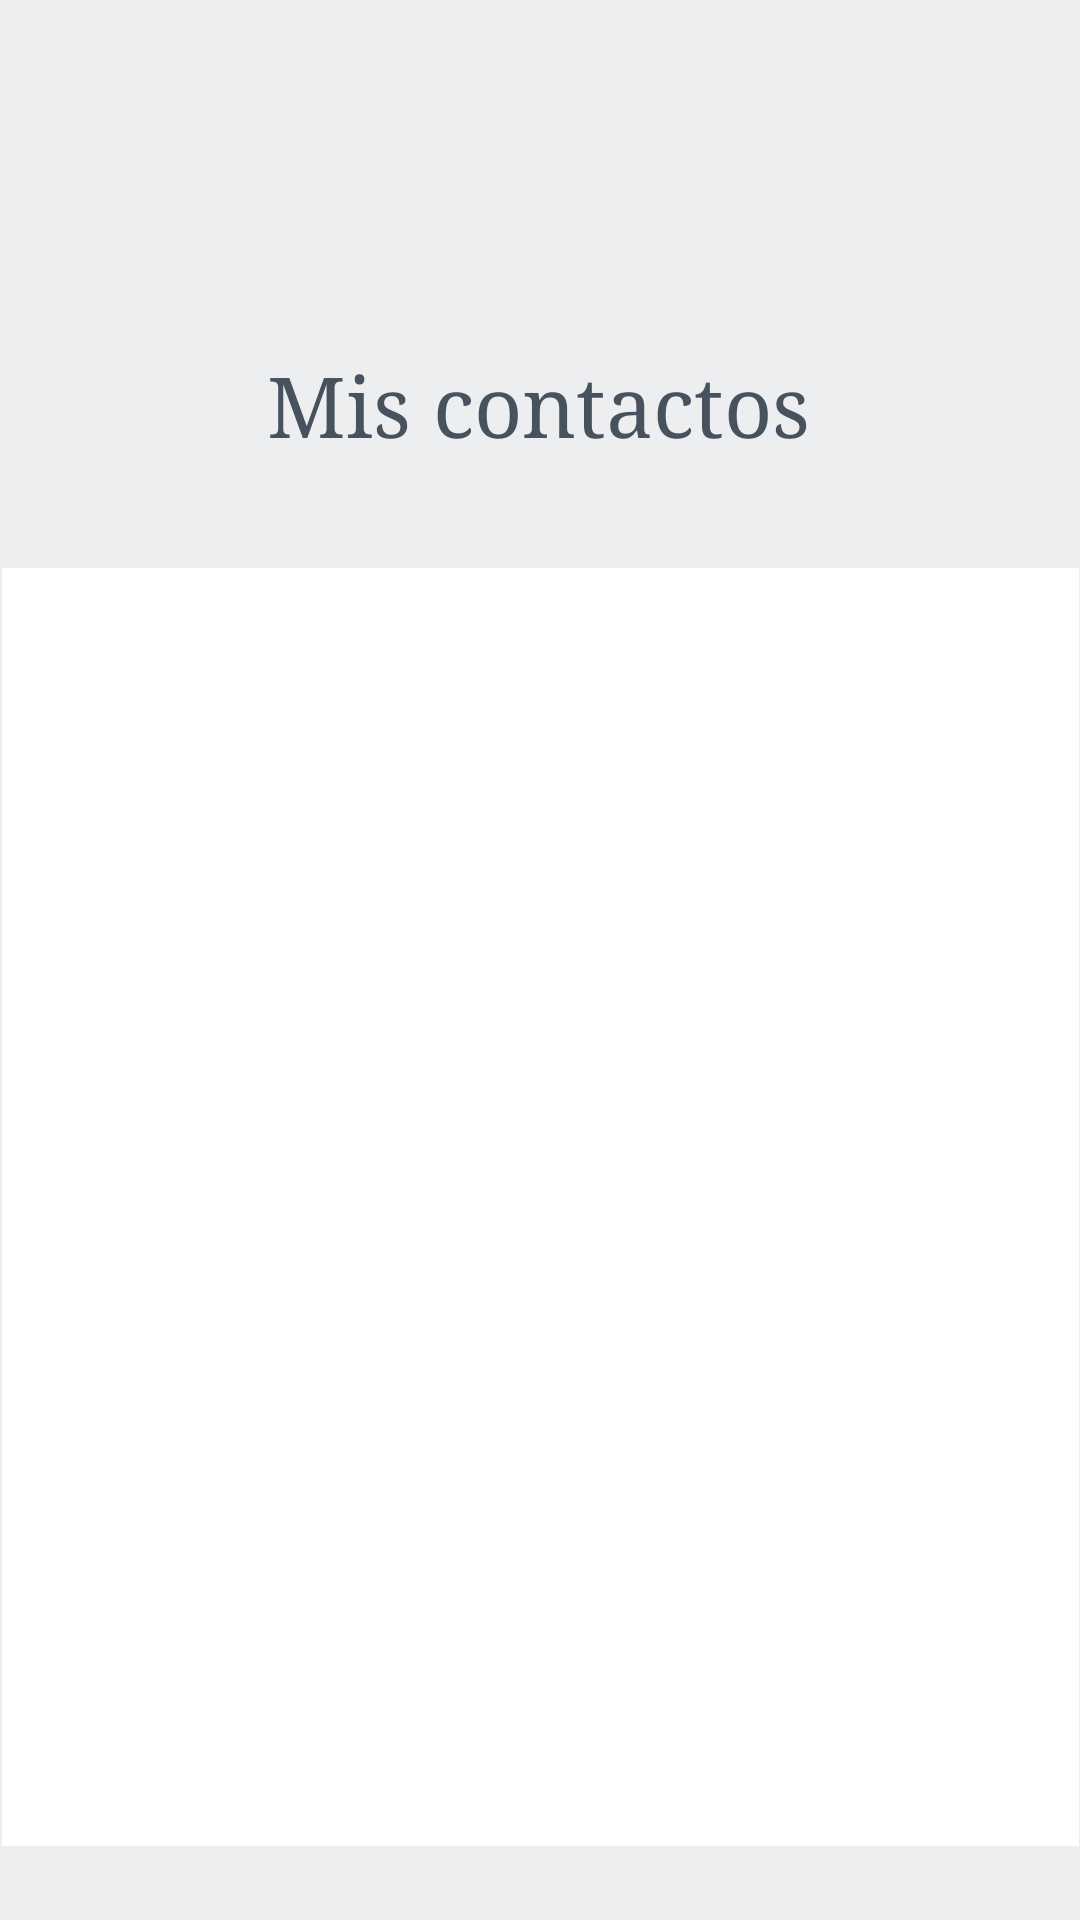

Reconstruct the res/layout file that produces this screen, plus the resources it refers to.
<!-- AndroidManifest.xml: application theme Theme.Proyecto_Banco -->
<!-- res/layout/ver_contacto_page.xml -->
<?xml version="1.0" encoding="utf-8"?>
<androidx.constraintlayout.widget.ConstraintLayout xmlns:android="http://schemas.android.com/apk/res/android"
    xmlns:app="http://schemas.android.com/apk/res-auto"
    xmlns:tools="http://schemas.android.com/tools"
    android:layout_width="match_parent"
    android:layout_height="match_parent"
    android:background="#2C969FAA"
    tools:context=".verContactoPage">

    <TextView
        android:id="@+id/titlle2"
        android:layout_width="wrap_content"
        android:layout_height="wrap_content"
        android:foregroundGravity="center"
        android:text="Mis contactos"
        android:textColor="#47525E"
        android:textSize="28sp"
        android:typeface="serif"
        app:layout_constraintBottom_toBottomOf="parent"
        app:layout_constraintEnd_toEndOf="parent"
        app:layout_constraintHorizontal_bias="0.497"
        app:layout_constraintStart_toStartOf="parent"
        app:layout_constraintTop_toTopOf="parent"
        app:layout_constraintVertical_bias="0.193" />

    <ListView
        android:id="@+id/ListViewContacto"
        android:layout_width="359dp"
        android:layout_height="426dp"
        android:background="@color/white"
        app:layout_constraintBottom_toBottomOf="parent"
        app:layout_constraintEnd_toEndOf="parent"
        app:layout_constraintStart_toStartOf="parent"
        app:layout_constraintTop_toTopOf="parent"
        app:layout_constraintVertical_bias="0.885" />

</androidx.constraintlayout.widget.ConstraintLayout>
<!-- resources referenced by this layout -->
<resources>
  <style name="Theme.Proyecto_Banco" parent="Theme.MaterialComponents.DayNight.DarkActionBar">
          
          <item name="colorPrimary">@color/purple_500</item>
          <item name="colorPrimaryVariant">@color/purple_700</item>
          <item name="colorOnPrimary">@color/white</item>
          
          <item name="colorSecondary">@color/teal_200</item>
          <item name="colorSecondaryVariant">@color/teal_700</item>
          <item name="colorOnSecondary">@color/black</item>
          
          <item name="android:statusBarColor" tools:targetApi="l">?attr/colorPrimaryVariant</item>
          
      </style>
  <!-- not gathered from this repository: default colours our renderer supplied (Android Studio template values) -->
  <color name="purple_500">#FF6200EE</color>
  <color name="purple_700">#FF3700B3</color>
  <color name="teal_200">#FF03DAC5</color>
  <color name="teal_700">#FF018786</color>
  <color name="black">#FF000000</color>
  <color name="white">#FFFFFFFF</color>
</resources>
